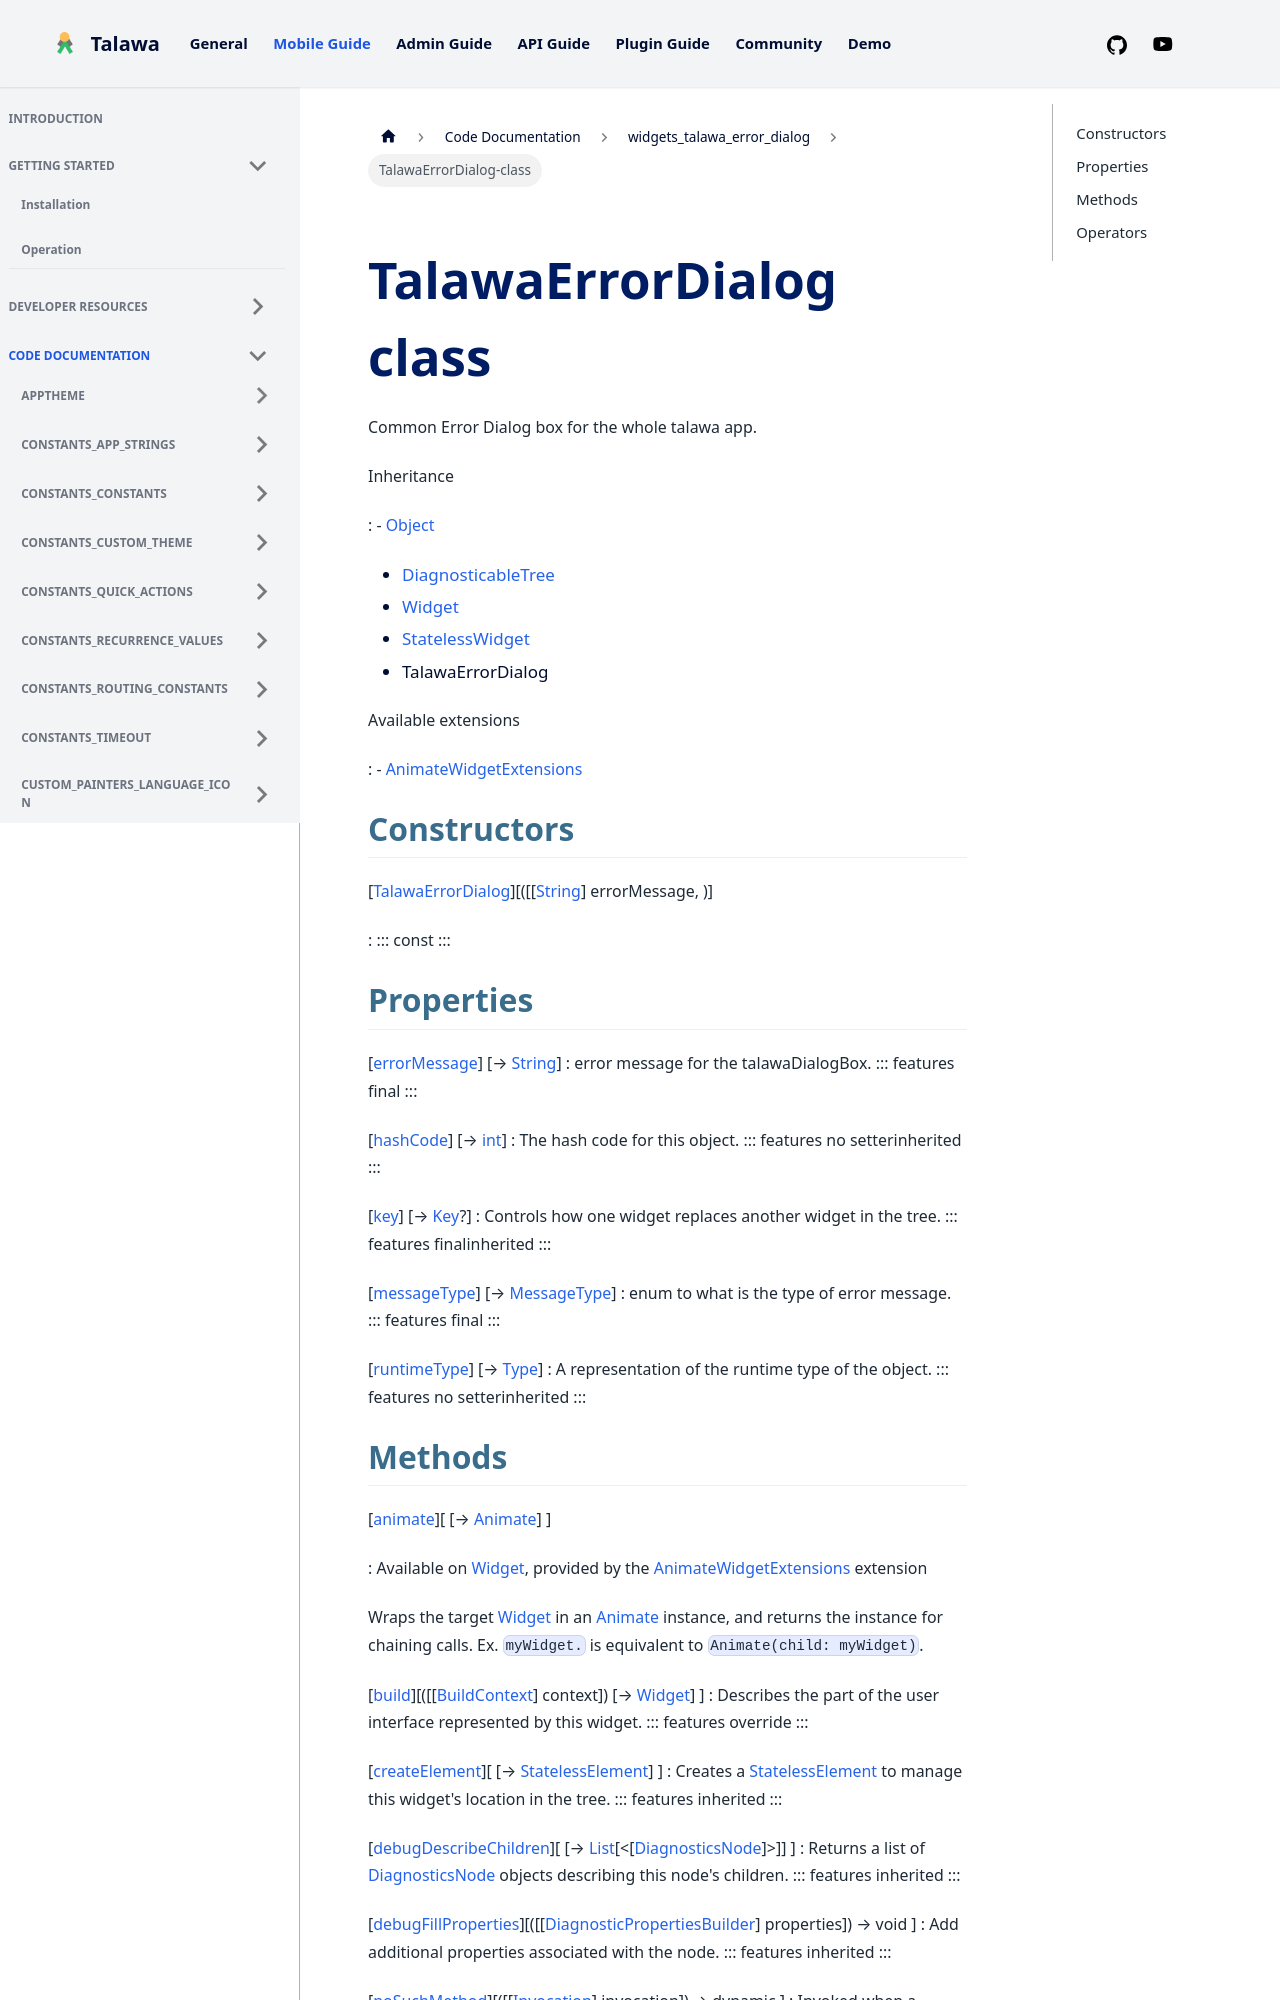

repository: PalisadoesFoundation/talawa · page: docs/auto-docs/widgets_talawa_error_dialog/TalawaErrorDialog-class/index.html · generator: docusaurus


<div>

# TalawaErrorDialog class

</div>


Common Error Dialog box for the whole talawa app.




Inheritance

:   -   [Object](https://api.flutter.dev/flutter/dart-core/Object-class.html)
    -   [DiagnosticableTree](https://api.flutter.dev/flutter/foundation/DiagnosticableTree-class.html)
    -   [Widget](https://api.flutter.dev/flutter/widgets/Widget-class.html)
    -   [StatelessWidget](https://api.flutter.dev/flutter/widgets/StatelessWidget-class.html)
    -   TalawaErrorDialog

Available extensions

:   -   [AnimateWidgetExtensions](https://pub.dev/documentation/flutter_animate/4.5.0/flutter_animate/AnimateWidgetExtensions.html)



## Constructors

[[TalawaErrorDialog](../widgets_talawa_error_dialog/TalawaErrorDialog/TalawaErrorDialog.md)][([[[String](https://api.flutter.dev/flutter/dart-core/String-class.md)] errorMessage, )]

:   ::: 
    const
    :::



## Properties

[[errorMessage](../widgets_talawa_error_dialog/TalawaErrorDialog/errorMessage.md)] [→ [String](https://api.flutter.dev/flutter/dart-core/String-class.html)]
:   error message for the talawaDialogBox.
    ::: features
    final
    :::

[[hashCode](https://api.flutter.dev/flutter/widgets/Widget/hashCode.html)] [→ [int](https://api.flutter.dev/flutter/dart-core/int-class.html)]
:   The hash code for this object.
    ::: features
    no setterinherited
    :::

[[key](https://api.flutter.dev/flutter/widgets/Widget/key.html)] [→ [Key](https://api.flutter.dev/flutter/foundation/Key-class.html)?]
:   Controls how one widget replaces another widget in the tree.
    ::: features
    finalinherited
    :::

[[messageType](../widgets_talawa_error_dialog/TalawaErrorDialog/messageType.md)] [→ [MessageType](../enums_enums/MessageType.md)]
:   enum to what is the type of error message.
    ::: features
    final
    :::

[[runtimeType](https://api.flutter.dev/flutter/dart-core/Object/runtimeType.html)] [→ [Type](https://api.flutter.dev/flutter/dart-core/Type-class.html)]
:   A representation of the runtime type of the object.
    ::: features
    no setterinherited
    :::
